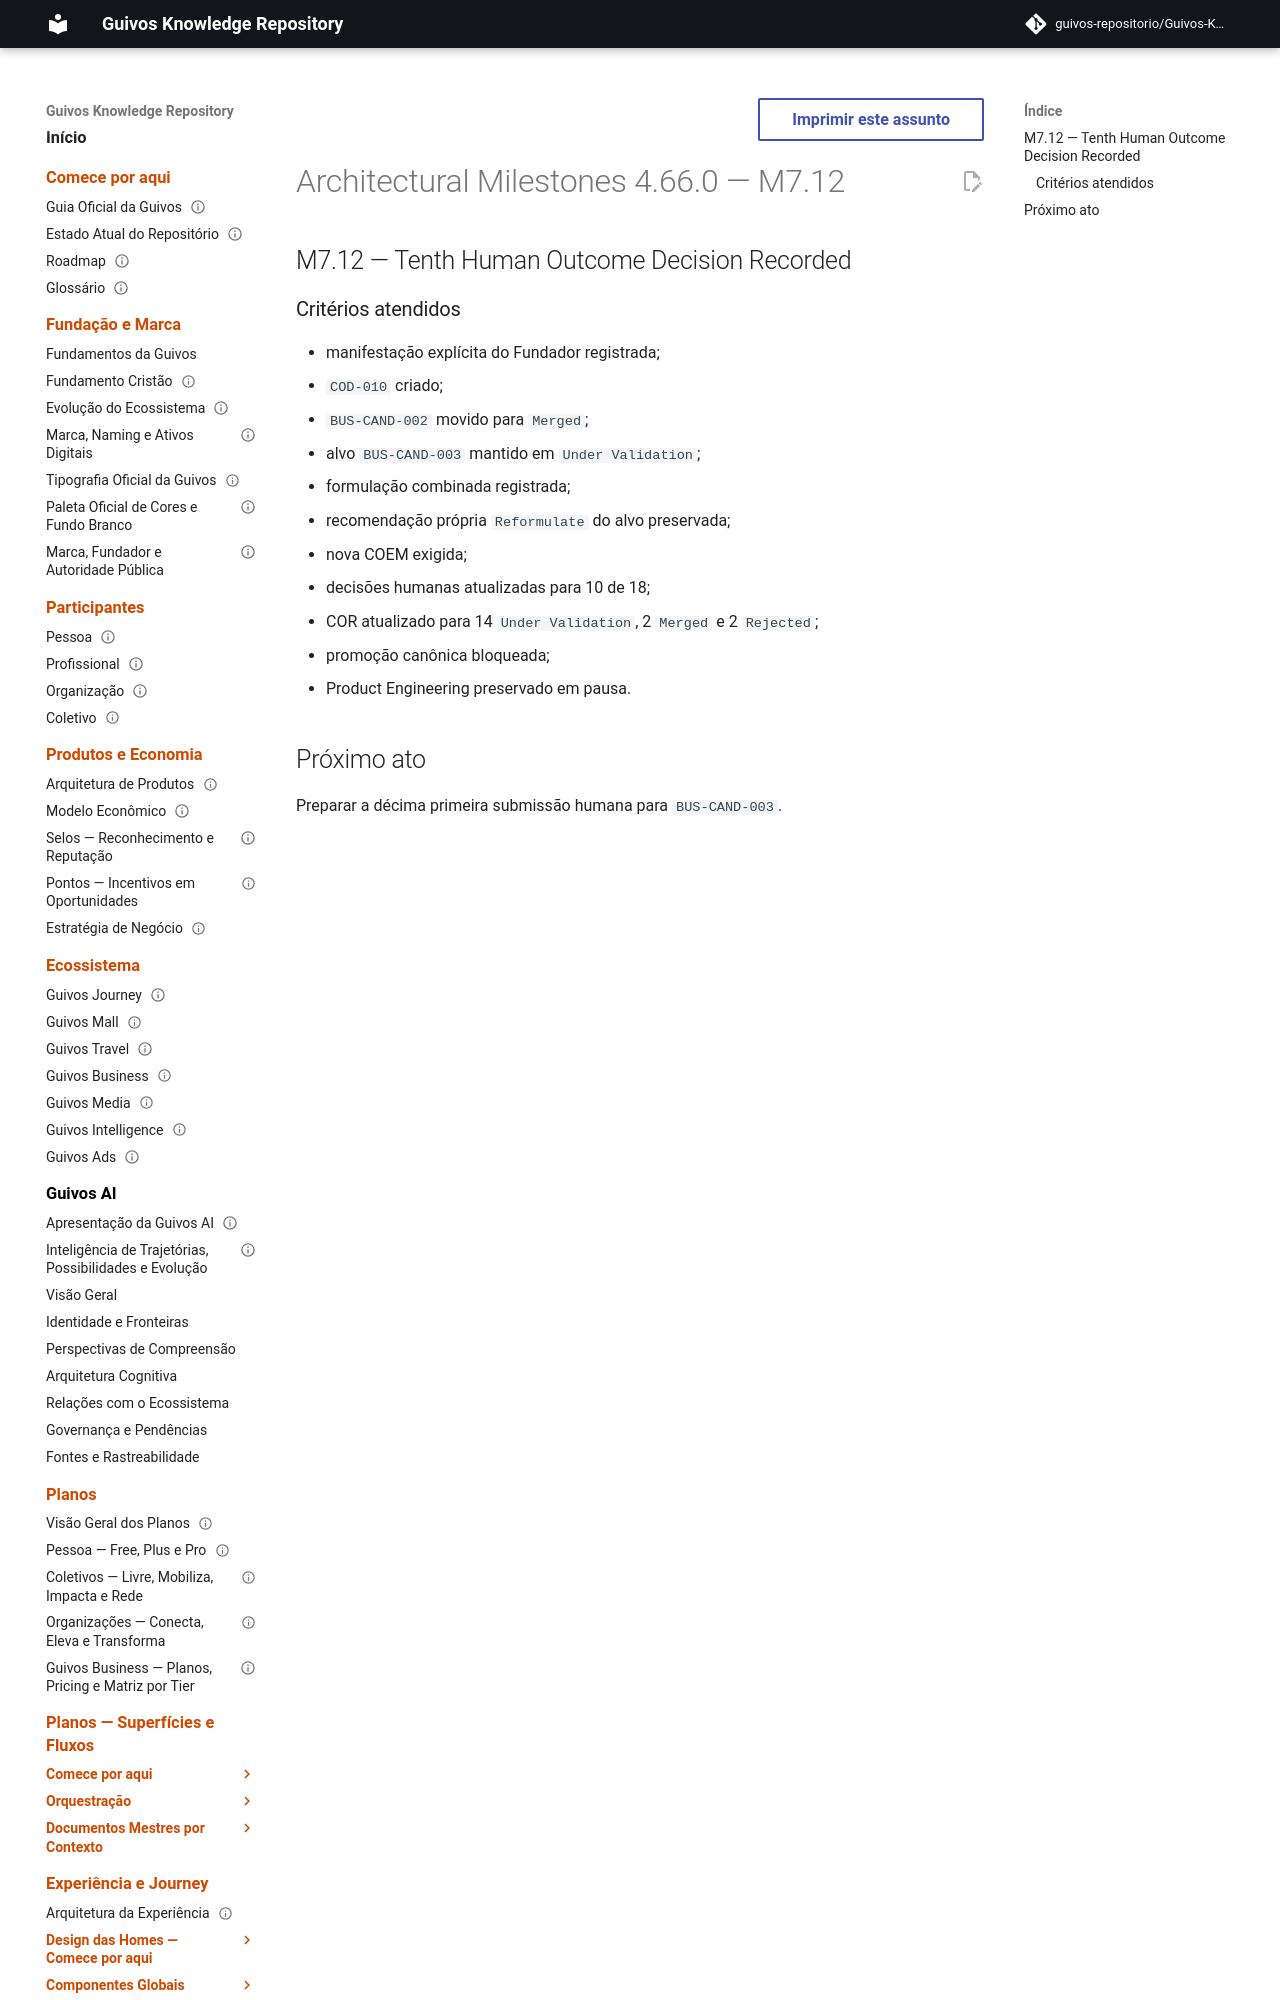

repository: guivos-repositorio/Guivos-Knowledge-Repository · page: project/architectural-milestones-4.66.0/index.html · generator: mkdocs

---
id: GKR-ARCHITECTURAL-MILESTONES-4.66.0
title: Architectural Milestones 4.66.0 — M7.12
status: historical
version: 4.66.0
owner: Guivos
last_updated: 2026-07-25
related:
  - GKR-STATE-001
  - BA-STR-002-COR-001
  - BA-STR-002-CODR-001
  - COD-010
  - M7.12
normative: false
---

# Architectural Milestones 4.66.0 — M7.12

## M7.12 — Tenth Human Outcome Decision Recorded
